Dataset: data (GitHub, finknj/ChessMate). Classes: blue bishop, blue king, blue knight, blue pawn, blue queen, blue rook, temp, yellow bishop, yellow king, yellow knight, yellow pawn, yellow queen, yellow rook.

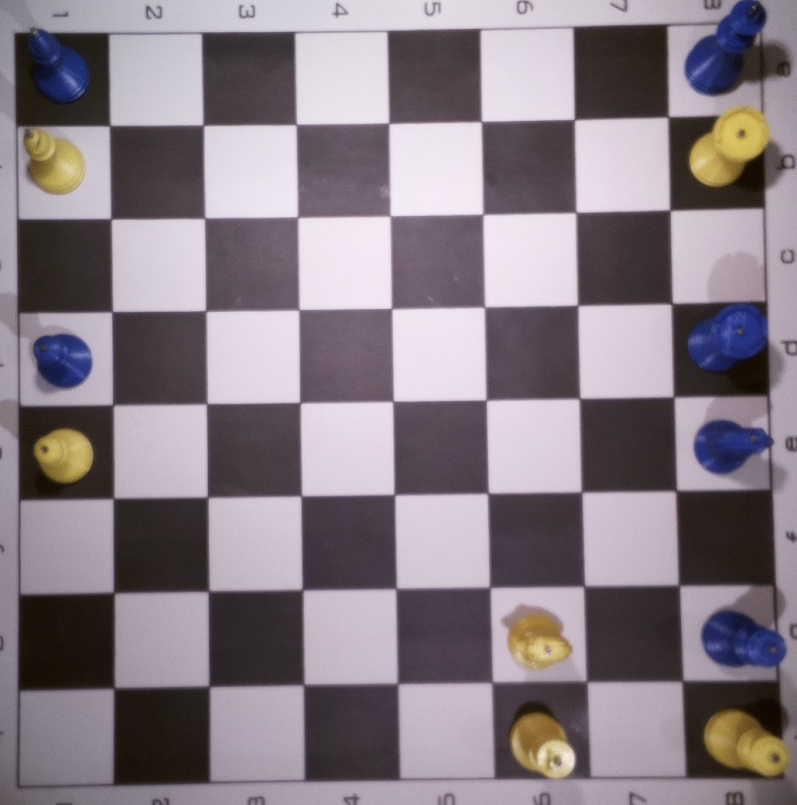
Label: temp

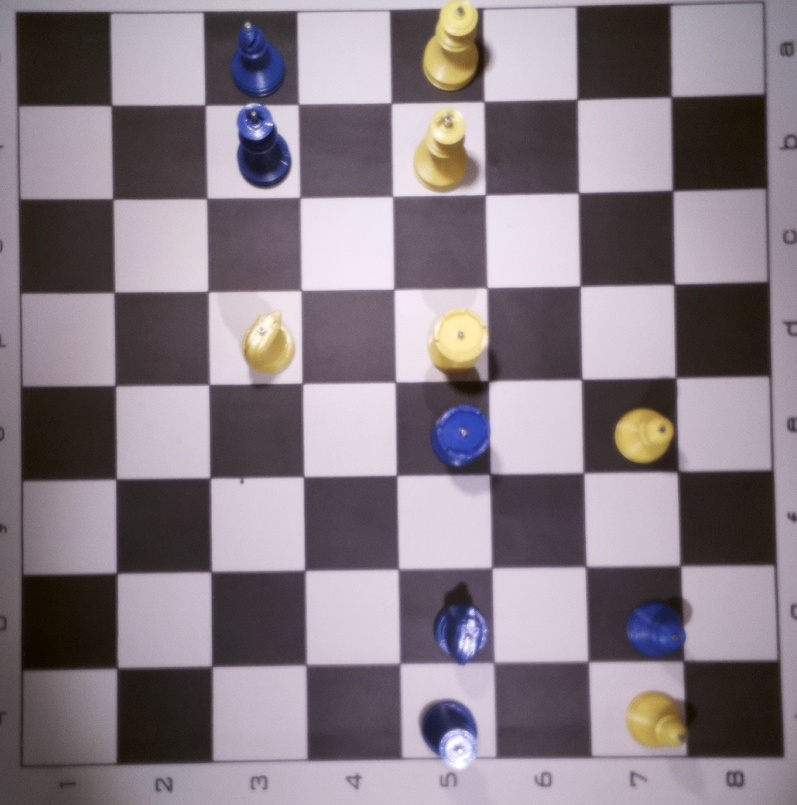
Label: temp

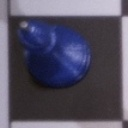
Label: blue bishop

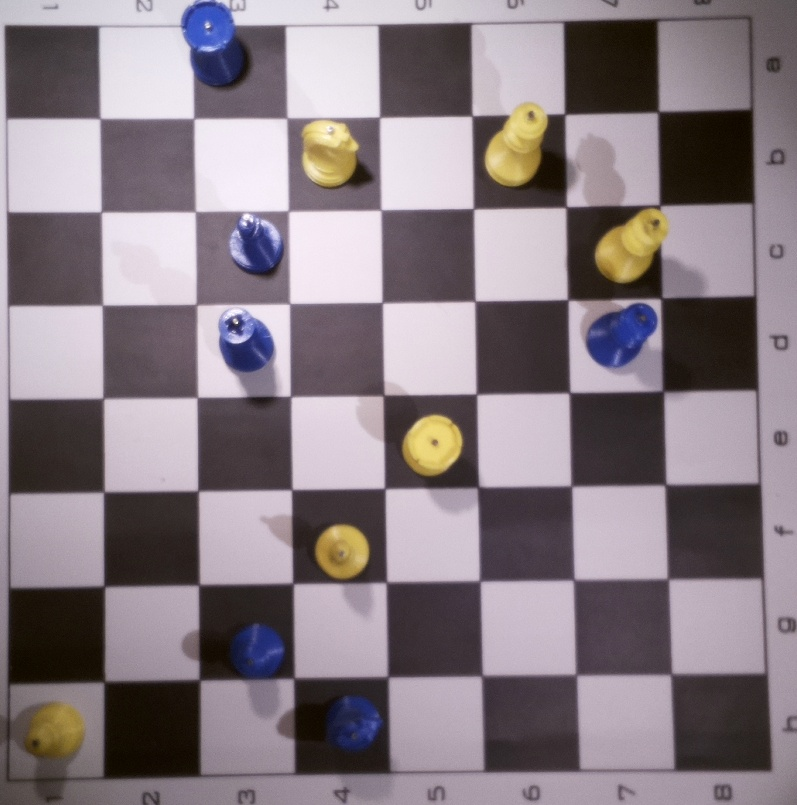
Label: temp

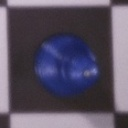
Label: blue pawn

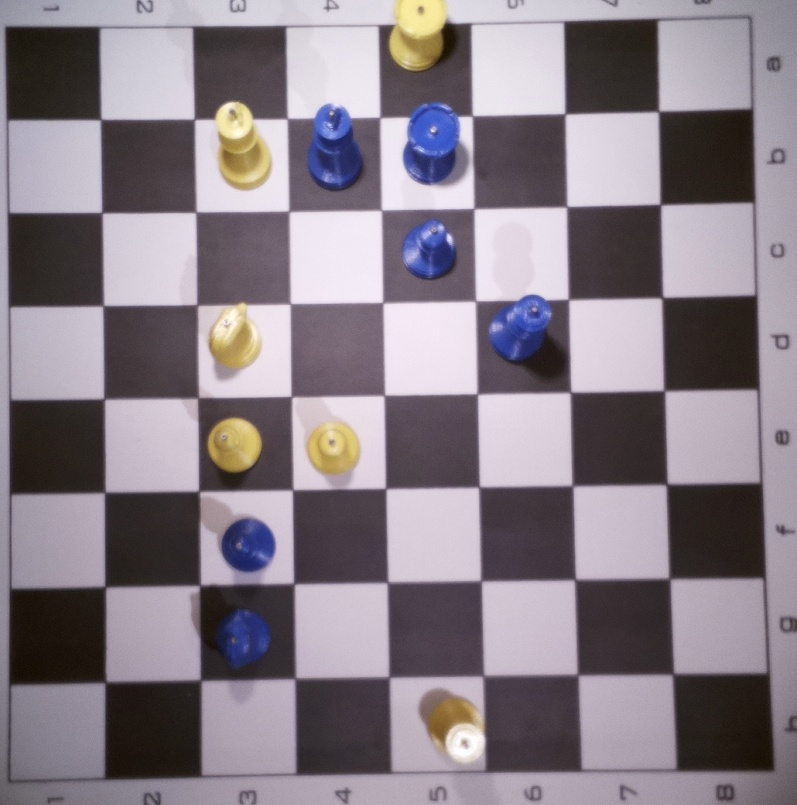
Label: temp
